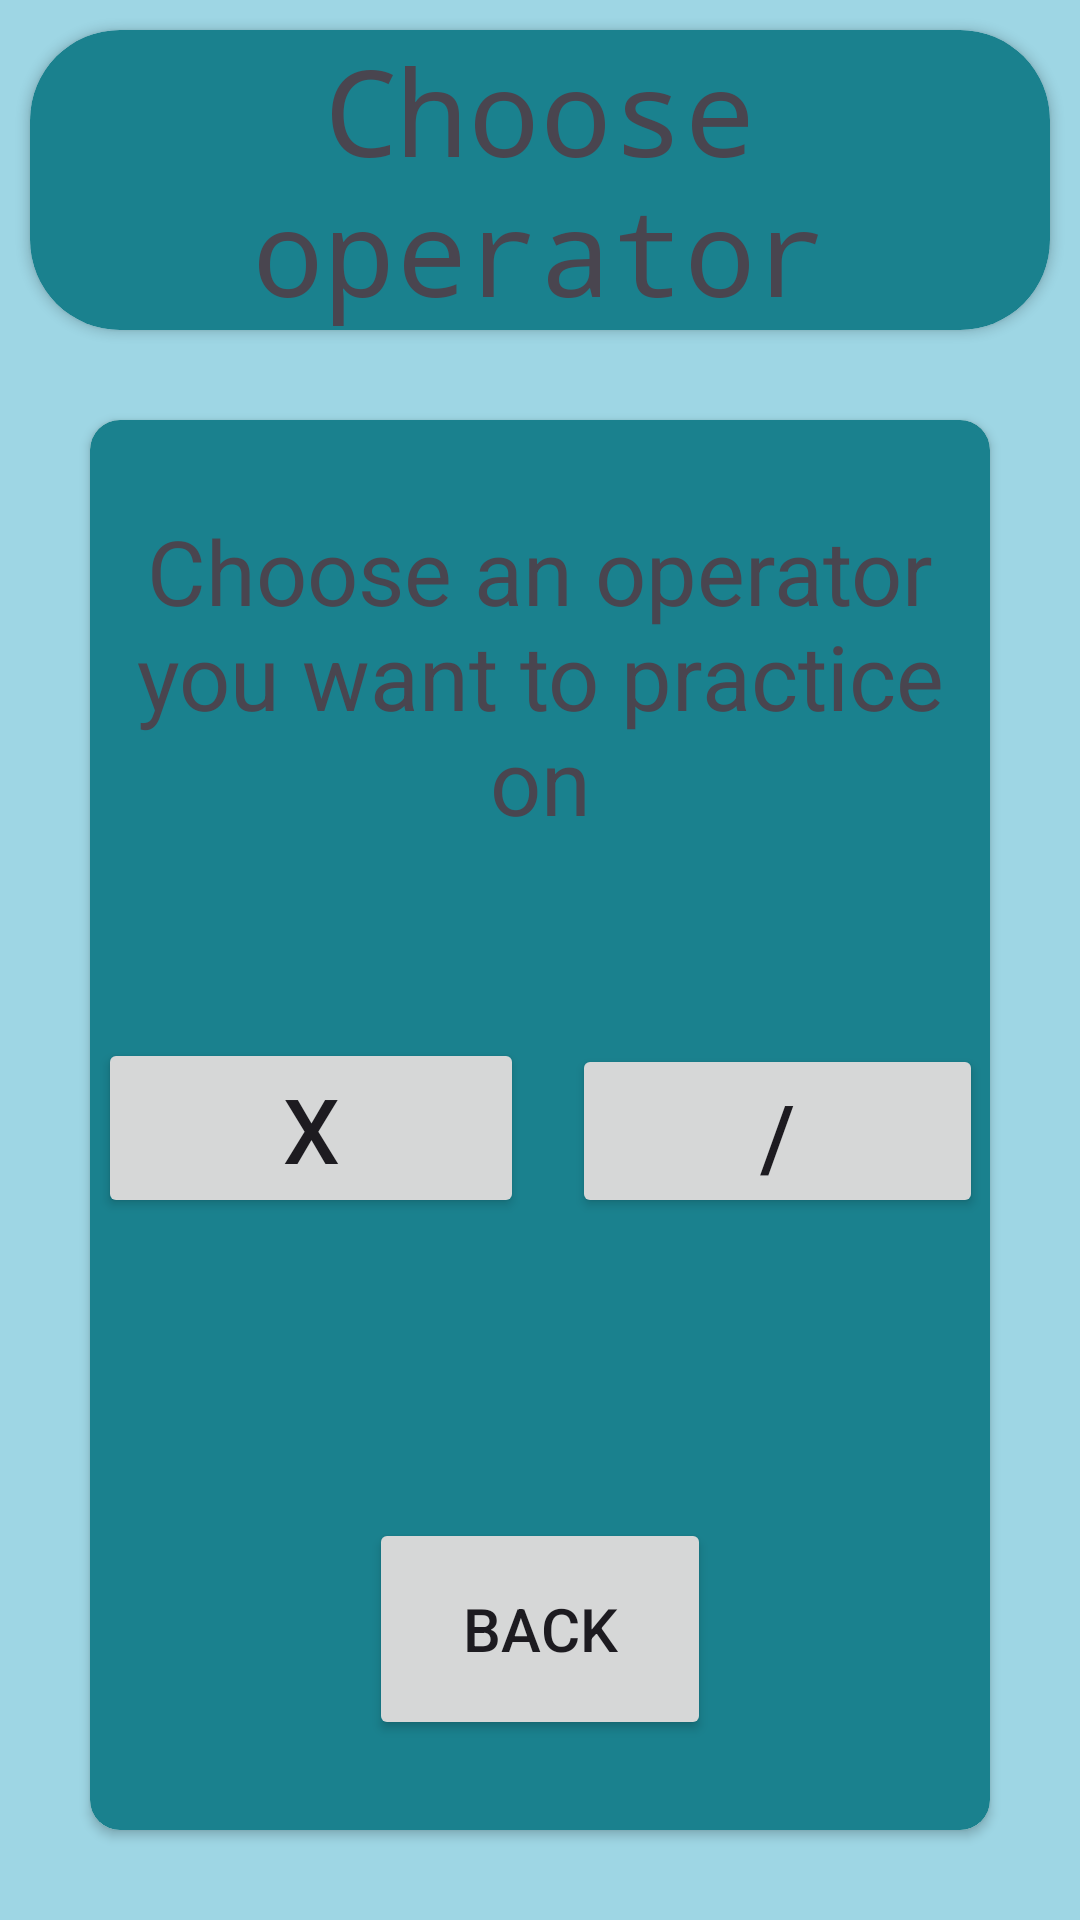

Write the Android layout XML for this screen, with the resource values it uses.
<!-- AndroidManifest.xml: application theme Theme.MathTutorApp -->
<!-- res/layout/activity_arithmetic_operations.xml -->
<?xml version="1.0" encoding="utf-8"?>
<androidx.constraintlayout.widget.ConstraintLayout
    xmlns:android="http://schemas.android.com/apk/res/android"
    xmlns:app="http://schemas.android.com/apk/res-auto"
    xmlns:tools="http://schemas.android.com/tools"
    android:id="@+id/main"
    android:background="#9ED6E4"
    android:layout_width="match_parent"
    android:layout_height="match_parent"
    tools:context=".custom_interval">


    <androidx.cardview.widget.CardView
        android:id="@+id/cardView"
        android:layout_width="match_parent"
        android:layout_height="100dp"

        android:layout_marginStart="10dp"
        android:layout_marginTop="10dp"
        android:layout_marginEnd="10dp"
        app:cardBackgroundColor="#1A818E"
        app:cardCornerRadius="30dp"
        app:layout_constraintEnd_toEndOf="parent"
        app:layout_constraintStart_toStartOf="parent"
        app:layout_constraintTop_toTopOf="parent">

        <TextView
            android:id="@+id/operator_title"
            android:layout_width="match_parent"
            android:layout_height="match_parent"
            android:fontFamily="monospace"
            android:gravity="center"
            android:text="Choose operator"
            android:textSize="40sp">


        </TextView>

    </androidx.cardview.widget.CardView>

    <androidx.cardview.widget.CardView
        android:layout_width="match_parent"
        android:layout_height="0dp"
        android:layout_marginStart="30dp"
        android:layout_marginTop="30dp"
        android:layout_marginEnd="30dp"
        android:layout_marginBottom="30dp"
        app:cardCornerRadius="10dp"
        app:layout_constraintBottom_toBottomOf="parent"
        app:layout_constraintEnd_toEndOf="parent"
        app:layout_constraintStart_toStartOf="parent"
        app:layout_constraintTop_toBottomOf="@+id/cardView">


        <androidx.cardview.widget.CardView
            android:layout_width="match_parent"
            android:layout_height="match_parent">

            <androidx.constraintlayout.widget.ConstraintLayout
                android:layout_width="match_parent"
                android:layout_height="match_parent"
                android:background="#1A818E">


                <TextView
                    android:id="@+id/operator_message"
                    android:layout_width="wrap_content"
                    android:layout_height="wrap_content"
                    android:layout_marginTop="30dp"
                    android:gravity="center"
                    android:text="Choose an operator you want to practice on"
                    android:textSize="30sp"
                    app:layout_constraintEnd_toEndOf="parent"
                    app:layout_constraintStart_toStartOf="parent"
                    app:layout_constraintTop_toTopOf="parent">

                </TextView>

                <Button
                    android:id="@+id/operator1_button"
                    android:layout_width="148dp"
                    android:layout_height="61dp"
                    android:layout_marginStart="20dp"
                    android:layout_marginTop="30dp"
                    android:layout_marginBottom="50dp"
                    android:text="+"
                    android:textSize="30sp"
                    app:layout_constraintBottom_toTopOf="@+id/operator3_button"
                    app:layout_constraintEnd_toStartOf="@+id/operator2_button"
                    app:layout_constraintStart_toStartOf="parent"
                    app:layout_constraintTop_toBottomOf="@+id/operator_message">

                </Button>


                <Button
                    android:id="@+id/operator2_button"
                    android:layout_width="143dp"
                    android:layout_height="62dp"
                    android:layout_marginTop="30dp"
                    android:layout_marginEnd="20dp"
                    android:layout_marginBottom="50dp"
                    android:text="-"
                    android:textSize="30sp"
                    app:layout_constraintBottom_toTopOf="@+id/operator4_button"
                    app:layout_constraintEnd_toEndOf="parent"
                    app:layout_constraintStart_toEndOf="@+id/operator1_button"
                    app:layout_constraintTop_toBottomOf="@+id/operator_message">

                </Button>

                <Button
                    android:id="@+id/operator3_button"
                    android:layout_width="142dp"
                    android:layout_height="60dp"
                    android:layout_marginStart="20dp"
                    android:layout_marginEnd="16dp"
                    android:layout_marginBottom="100dp"
                    android:text="x"
                    android:textSize="30sp"
                    app:layout_constraintBottom_toTopOf="@+id/back_button"
                    app:layout_constraintEnd_toStartOf="@+id/operator4_button"
                    app:layout_constraintStart_toStartOf="parent">

                </Button>

                <Button
                    android:id="@+id/operator4_button"
                    android:layout_width="137dp"
                    android:layout_height="58dp"
                    android:layout_marginEnd="20dp"
                    android:layout_marginBottom="100dp"
                    android:text="/"
                    android:textSize="30sp"
                    app:layout_constraintBottom_toTopOf="@+id/back_button"
                    app:layout_constraintEnd_toEndOf="parent"
                    app:layout_constraintStart_toEndOf="@+id/operator3_button">

                </Button>


                <Button
                    android:id="@+id/back_button"
                    android:layout_width="114dp"
                    android:layout_height="74dp"
                    android:layout_marginBottom="30dp"
                    android:text="Back"
                    android:textSize="20sp"
                    app:layout_constraintBottom_toBottomOf="parent"
                    app:layout_constraintEnd_toEndOf="parent"
                    app:layout_constraintStart_toStartOf="parent">

                </Button>



            </androidx.constraintlayout.widget.ConstraintLayout>
        </androidx.cardview.widget.CardView>
    </androidx.cardview.widget.CardView>





</androidx.constraintlayout.widget.ConstraintLayout>
<!-- resources referenced by this layout -->
<resources>
  <style name="Theme.MathTutorApp" parent="Base.Theme.MathTutorApp" />
  <style name="Base.Theme.MathTutorApp" parent="Theme.Material3.DayNight.NoActionBar">
          
          
      </style>
</resources>
